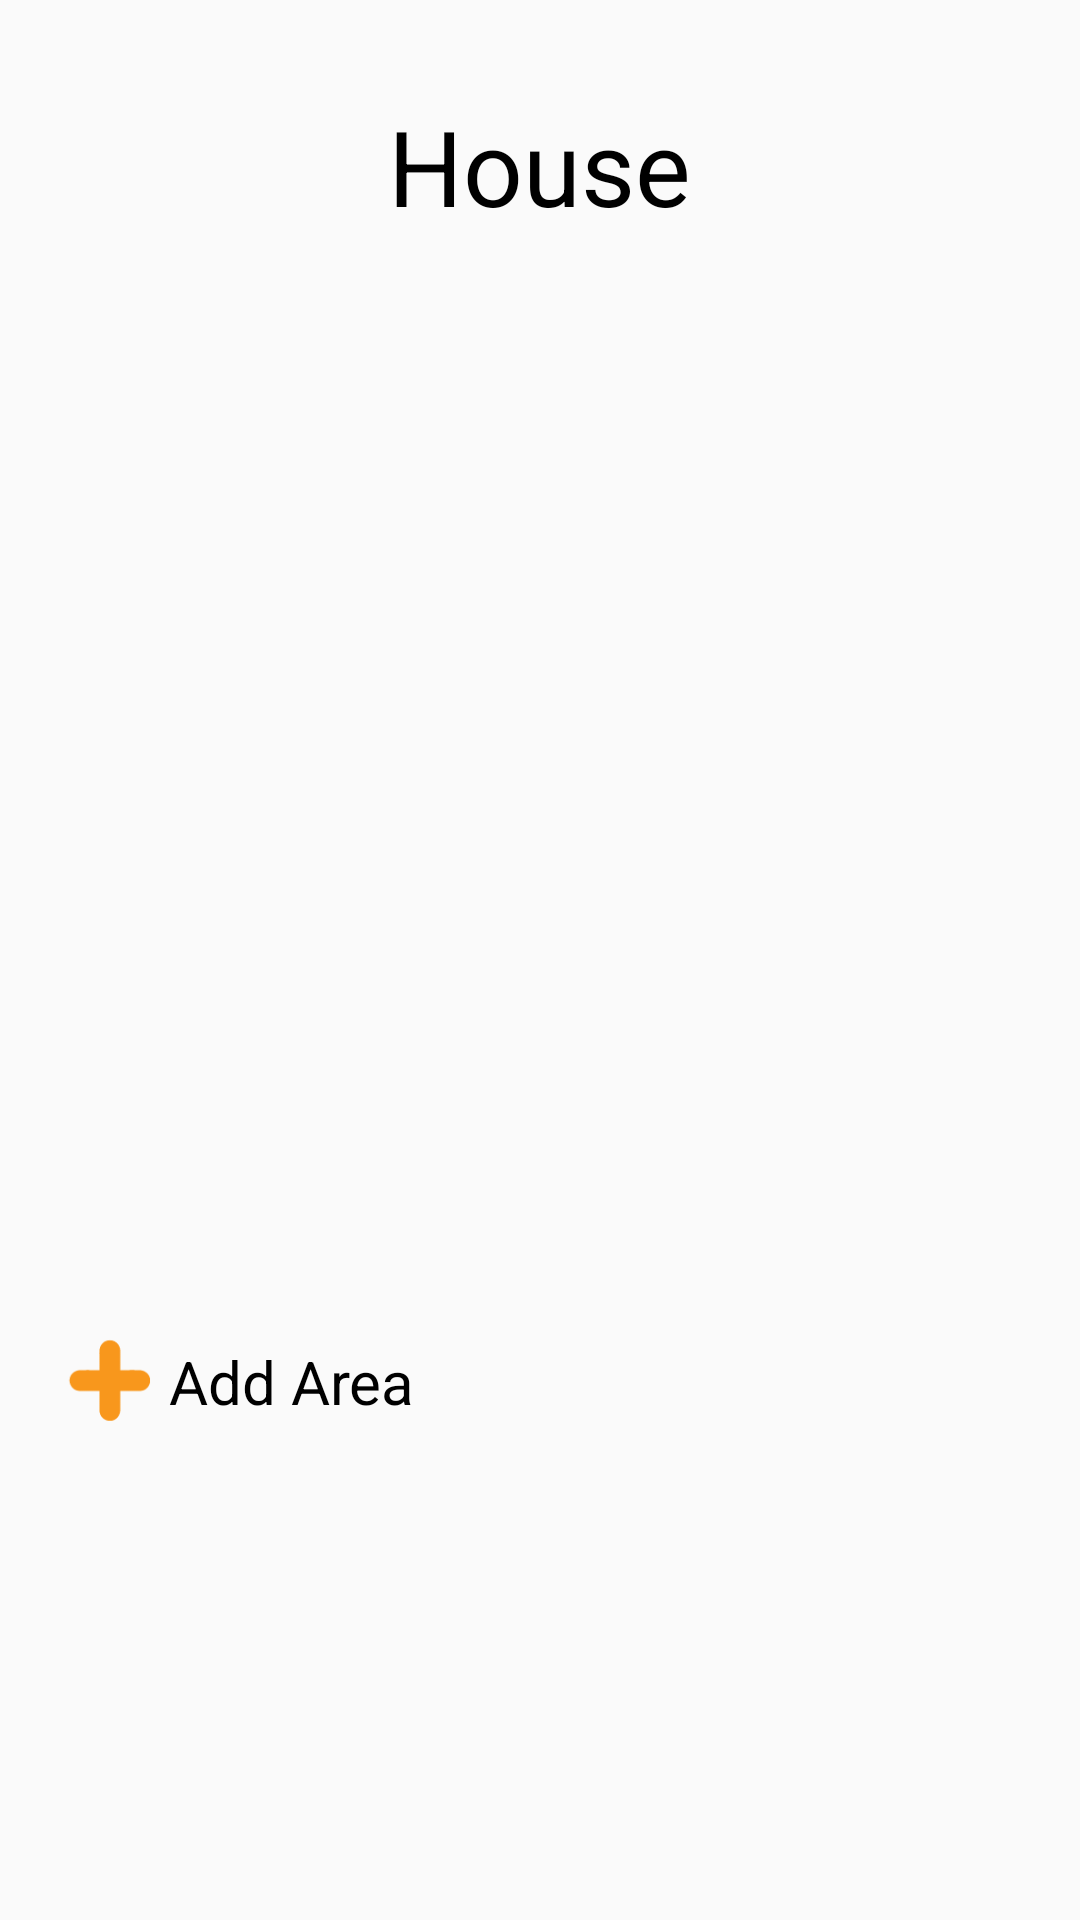

Write the Android layout XML for this screen, with the resource values it uses.
<!-- AndroidManifest.xml: application theme AppTheme -->
<!-- res/layout/fragment_house.xml -->
<?xml version="1.0" encoding="utf-8"?>
<LinearLayout
    xmlns:android="http://schemas.android.com/apk/res/android"
    android:orientation="vertical"
    android:layout_width="match_parent"
    android:layout_height="match_parent">

    <TextView
        android:id="@+id/tv_titleName"
        android:text="House"
        android:layout_marginTop="@dimen/title_vertical_margin"
        android:textSize="@dimen/title_size"
        android:layout_gravity="center"
        android:gravity="center"
        android:textColor="@color/colorBlack"
        android:layout_width="wrap_content"
        android:layout_height="wrap_content" />

    <ListView
        android:id="@+id/lv"
        android:layout_width="wrap_content"
        android:layout_height="330dp"
        android:layout_marginBottom="@dimen/activity_vertical_margin"
        android:layout_marginLeft="@dimen/activity_horizontal_margin"
        android:layout_marginTop="@dimen/activity_vertical_margin"
        android:layout_marginRight="@dimen/activity_horizontal_margin">
    </ListView>



    <LinearLayout
        android:layout_width="match_parent"
        android:layout_height="wrap_content"
        android:orientation="horizontal"

        android:layout_marginLeft="@dimen/activity_horizontal_margin">

        <ImageView
            android:id="@+id/add_area_btn"
            android:layout_width="40dp"
            android:layout_height="40dp"
            android:src="@drawable/add_btn" />

        <TextView
            android:text="@string/add_area"
            android:textSize="@dimen/text_size"
            android:gravity="center"
            android:layout_gravity="center"
            android:textColor="@color/colorBlack"
            android:layout_width="wrap_content"
            android:layout_height="wrap_content" />

    </LinearLayout>


</LinearLayout>
<!-- resources referenced by this layout -->
<resources>
  <color name="colorBlack">#000000</color>
  <dimen name="activity_horizontal_margin">16dp</dimen>
  <dimen name="activity_vertical_margin">16dp</dimen>
  <dimen name="text_size">20sp</dimen>
  <dimen name="title_size">35sp</dimen>
  <dimen name="title_vertical_margin">32dp</dimen>
  <!-- drawable add_btn: png bitmap (drawable, 883 bytes) -->
  <string name="add_area">Add Area</string>
  <style name="AppTheme" parent="Theme.AppCompat.DayNight.DarkActionBar">
          
          <item name="colorPrimary">@color/colorBlue</item>
          <item name="colorPrimaryDark">@color/colorBlue</item>
          <item name="colorAccent">@color/colorAccent</item>
          <item name="drawerArrowStyle">@style/DrawerArrowStyle</item>
  
      </style>
  <color name="colorBlue">#1973c7</color>
  <color name="colorAccent">#D81B60</color>
  <style name="DrawerArrowStyle" parent="@style/Widget.AppCompat.DrawerArrowToggle">
          <item name="spinBars">true</item>
          <item name="color">@android:color/black</item>
      </style>
</resources>
